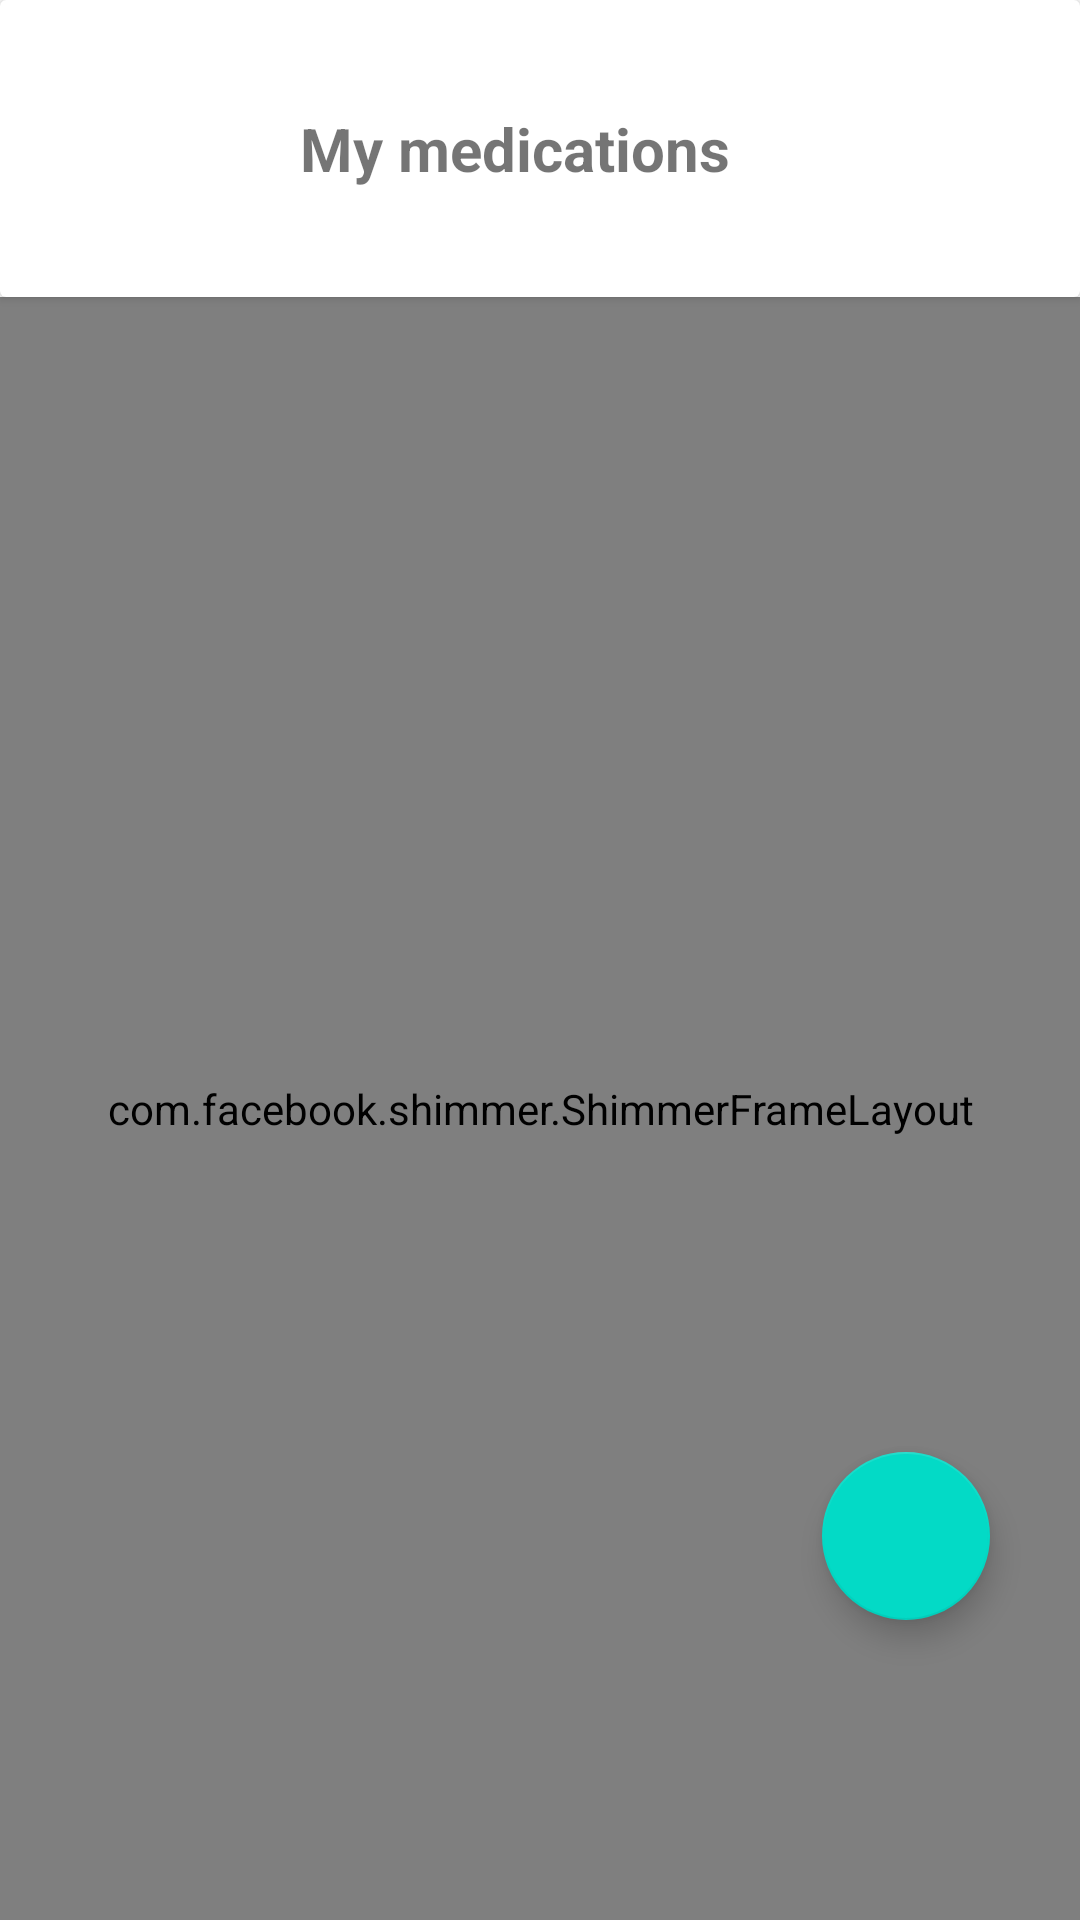

Produce the Android XML layout that renders to this screen, including the resource entries it uses.
<!-- AndroidManifest.xml: application theme AppTheme -->
<!-- res/layout/fragment_list_of_meds.xml -->
<?xml version="1.0" encoding="utf-8"?>
<androidx.constraintlayout.widget.ConstraintLayout xmlns:android="http://schemas.android.com/apk/res/android"
    xmlns:app="http://schemas.android.com/apk/res-auto"
    xmlns:tools="http://schemas.android.com/tools"
    android:id="@+id/frameLayout"
    android:layout_width="match_parent"
    android:layout_height="match_parent"
    tools:context=".listOfPriseHomePage.listOfPriseHomePage">

    <com.google.android.material.floatingactionbutton.FloatingActionButton
        android:id="@+id/add"
        android:layout_width="wrap_content"
        android:layout_height="wrap_content"
        android:layout_gravity="bottom|right"
        android:layout_marginEnd="30dp"
        android:layout_marginBottom="100dp"
        app:layout_constraintBottom_toBottomOf="@+id/linearLayout3"
        app:layout_constraintEnd_toEndOf="parent"
        app:srcCompat="@drawable/ic_plus_24" />

    <LinearLayout
        android:id="@+id/linearLayout3"
        android:layout_width="0dp"
        android:layout_height="0dp"
        android:orientation="vertical"
        app:layout_constraintBottom_toBottomOf="parent"
        app:layout_constraintEnd_toEndOf="parent"
        app:layout_constraintStart_toStartOf="parent"
        app:layout_constraintTop_toTopOf="parent">

        <androidx.cardview.widget.CardView
            android:layout_width="match_parent"
            android:layout_height="wrap_content">

            <LinearLayout
                android:layout_width="match_parent"
                android:layout_height="99dp"
                android:orientation="horizontal">

                <ImageView
                    android:id="@+id/imageView2"
                    android:layout_width="70dp"
                    android:layout_height="wrap_content"
                    android:layout_marginLeft="30dp"
                    android:maxWidth="70dp"
                    android:src="@drawable/add" />

                <TextView
                    android:id="@+id/textView7"
                    android:layout_width="wrap_content"
                    android:layout_height="wrap_content"
                    android:layout_gravity="center_vertical"
                    android:layout_weight="1"
                    android:text="My medications"

                    android:textSize="20dp"
                    android:textStyle="bold" />
            </LinearLayout>
        </androidx.cardview.widget.CardView>

        <com.facebook.shimmer.ShimmerFrameLayout
            android:id="@+id/shimmer_view_container"
            android:layout_width="match_parent"
            android:layout_height="match_parent"
            android:layout_gravity="center"
            android:orientation="vertical">

            
            <LinearLayout
                android:layout_width="match_parent"
                android:layout_height="wrap_content"
                android:orientation="vertical">

                <include layout="@layout/placeholder_med_item" />
                <include layout="@layout/placeholder_med_item" />
                <include layout="@layout/placeholder_med_item" />
                <include layout="@layout/placeholder_med_item" />
                <include layout="@layout/placeholder_med_item" />
                <include layout="@layout/placeholder_med_item" />
                <include layout="@layout/placeholder_med_item" />
                <include layout="@layout/placeholder_med_item" />
                <include layout="@layout/placeholder_med_item" />
                <include layout="@layout/placeholder_med_item" />





            </LinearLayout>

        </com.facebook.shimmer.ShimmerFrameLayout>

        <androidx.recyclerview.widget.RecyclerView
            android:id="@+id/listMeds"
            android:layout_width="match_parent"
            android:layout_height="match_parent">

        </androidx.recyclerview.widget.RecyclerView>

    </LinearLayout>

</androidx.constraintlayout.widget.ConstraintLayout>
<!-- res/layout/placeholder_med_item.xml (included above) -->
<?xml version="1.0" encoding="utf-8"?>
<androidx.constraintlayout.widget.ConstraintLayout xmlns:android="http://schemas.android.com/apk/res/android"
    xmlns:app="http://schemas.android.com/apk/res-auto"
    android:id="@+id/linearLayout2"
    android:layout_width="match_parent"
    android:layout_height="65dp">

    <com.google.android.material.card.MaterialCardView
        android:id="@+id/card"
        android:layout_width="match_parent"
        android:layout_height="60dp"
        android:layout_margin="8dp"
        android:layout_marginStart="8dp"
        android:layout_marginTop="8dp"
        android:layout_marginEnd="8dp"
        android:layout_marginBottom="8dp"
        app:layout_constraintBottom_toBottomOf="parent"
        app:layout_constraintEnd_toEndOf="parent"
        app:layout_constraintStart_toStartOf="parent"
        app:layout_constraintTop_toTopOf="parent">


        <LinearLayout
            android:layout_width="match_parent"
            android:layout_height="wrap_content"
            android:orientation="vertical">

            <LinearLayout
                android:layout_width="match_parent"
                android:layout_height="match_parent"
                android:orientation="horizontal"
                android:padding="10dp"
                android:weightSum="12">

                <ImageView
                    android:id="@+id/imageView"
                    android:layout_width="40dp"
                    android:layout_height="40dp"

                    android:background="@color/placeholder_bg"
                   />

                <LinearLayout
                    android:layout_width="match_parent"
                    android:layout_height="wrap_content"
                    android:layout_weight="12"
                    android:orientation="vertical"
                    android:paddingLeft="10dp">

                    <TextView
                        android:id="@+id/medicationName"
                        android:layout_width="match_parent"
                        android:layout_height="wrap_content"
                        android:layout_marginBottom="3dp"
                        android:background="@color/placeholder_bg"
                        android:textColor="@color/colorPrimaryDark"
                        android:textSize="16dp" />

                    <TextView
                        android:id="@+id/medicationDesc"
                        android:layout_width="match_parent"
                        android:layout_height="wrap_content"
                        android:background="@color/placeholder_bg"
                        android:textSize="12dp" />
                </LinearLayout>

            </LinearLayout>
        </LinearLayout>

    </com.google.android.material.card.MaterialCardView>

</androidx.constraintlayout.widget.ConstraintLayout>
<!-- resources referenced by this layout -->
<resources>
  <color name="colorPrimaryDark">#066E5F</color>
  <color name="placeholder_bg">#dddddd</color>
  <style name="AppTheme" parent="Theme.MaterialComponents.Light.NoActionBar">
          
          <item name="colorPrimary">@color/colorPrimary</item>
        <item name="colorPrimaryDark">@color/colorPrimaryDark</item>
  
      </style>
  <color name="colorPrimary">#56b0b6</color>
</resources>
